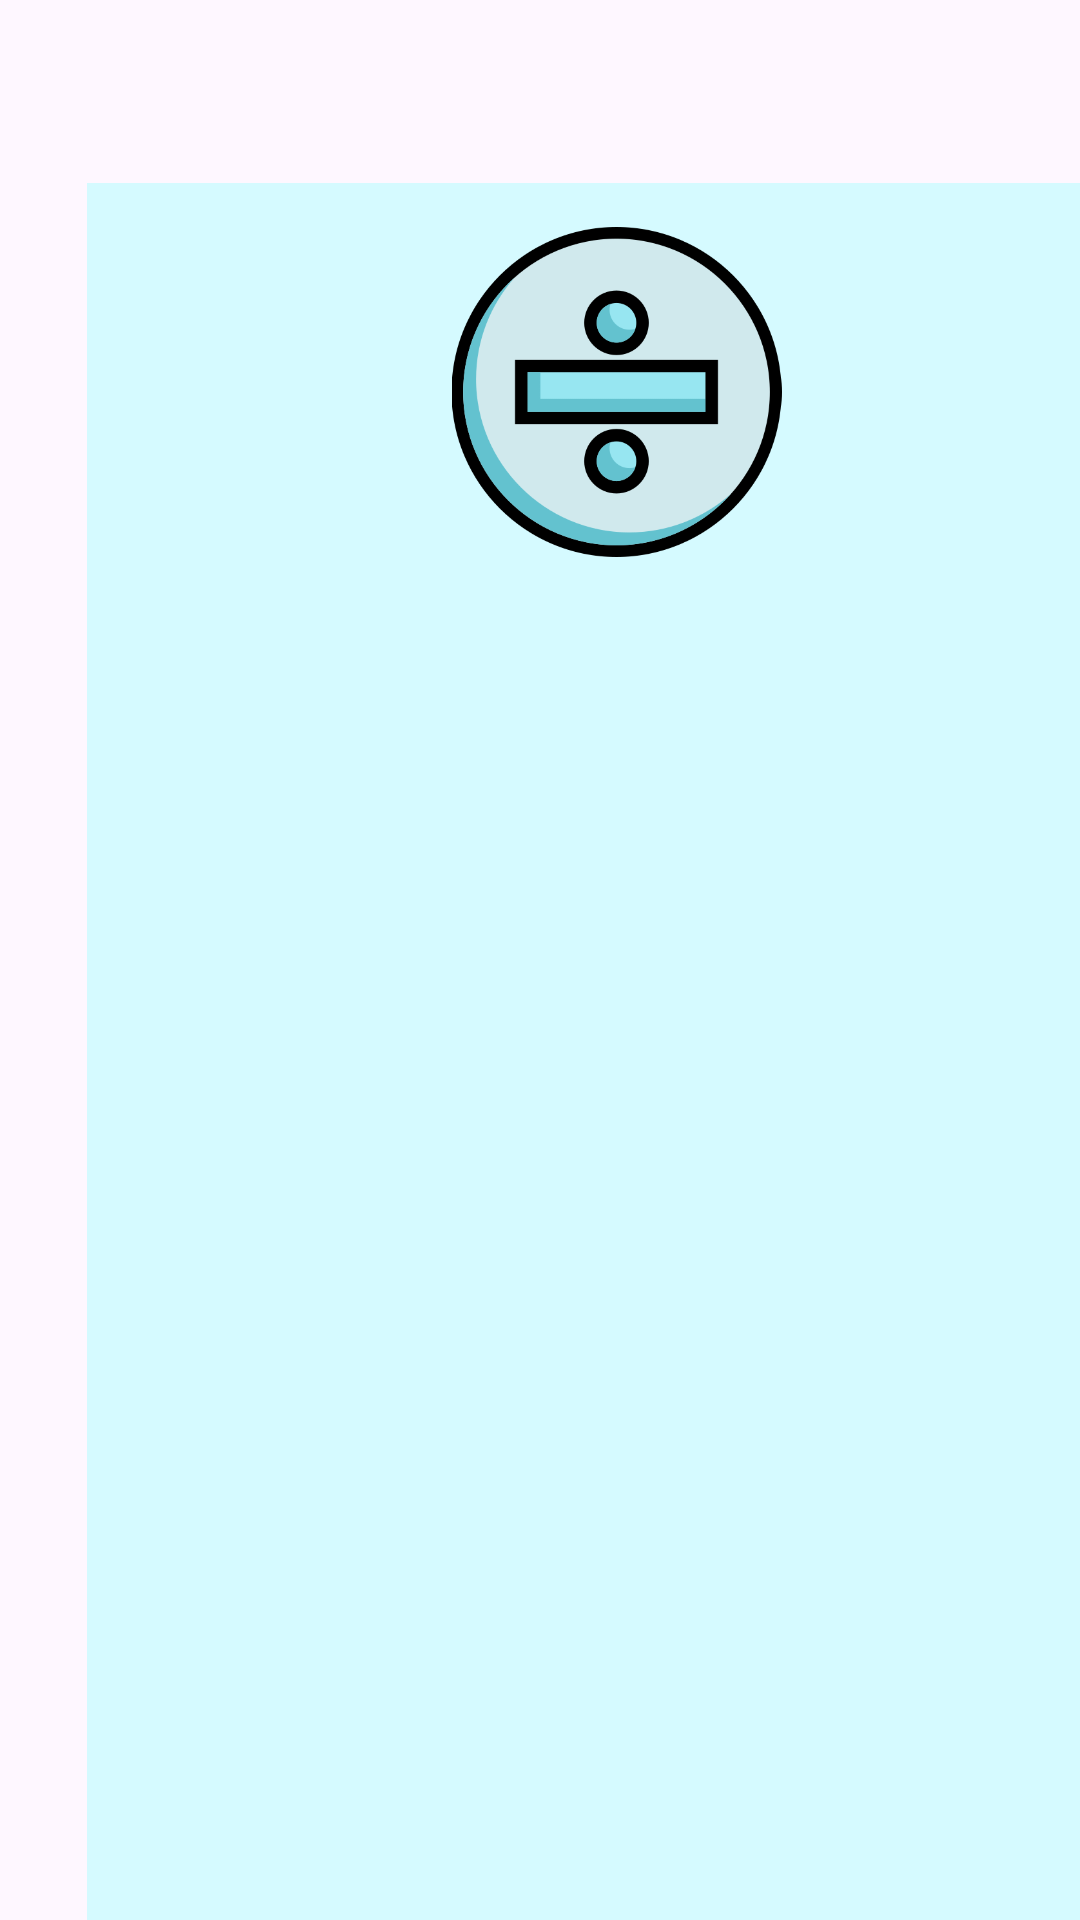

Write the Android layout XML for this screen, with the resource values it uses.
<!-- AndroidManifest.xml: application theme Theme.ProjeFix -->
<!-- res/layout/activity_main.xml -->
<?xml version="1.0" encoding="utf-8"?>
<androidx.constraintlayout.widget.ConstraintLayout xmlns:android="http://schemas.android.com/apk/res/android"
    xmlns:app="http://schemas.android.com/apk/res-auto"
    xmlns:tools="http://schemas.android.com/tools"
    android:id="@+id/btncalcular"
    android:layout_width="match_parent"
    android:layout_height="match_parent"
    android:backgroundTint="@color/Color2"
    android:foregroundTint="#2196F3"
    tools:context=".MainActivity">

    <View
        android:id="@+id/fundo"
        android:layout_width="353dp"
        android:layout_height="632dp"
        android:layout_marginStart="29dp"
        android:layout_marginTop="61dp"
        android:layout_marginEnd="29dp"
        android:layout_marginBottom="38dp"
        android:background="#D5FAFF"
        app:layout_constraintBottom_toBottomOf="parent"
        app:layout_constraintEnd_toEndOf="parent"
        app:layout_constraintHorizontal_bias="0.0"
        app:layout_constraintStart_toStartOf="parent"
        app:layout_constraintTop_toTopOf="parent"
        app:layout_constraintVertical_bias="0.0" />

    <TextView
        android:id="@+id/txtitulo"
        android:layout_width="wrap_content"
        android:layout_height="wrap_content"
        android:layout_marginStart="144dp"
        android:layout_marginTop="16dp"
        android:layout_marginEnd="145dp"
        android:layout_marginBottom="670dp"
        android:contentDescription="@string/app_name"
        android:fontFamily="sans-serif"
        android:text="@string/app_name"
        android:textAppearance="@style/TextAppearance.AppCompat.Large"
        android:textSize="34sp"
        app:layout_constraintBottom_toBottomOf="parent"
        app:layout_constraintEnd_toEndOf="parent"
        app:layout_constraintHorizontal_bias="1.0"
        app:layout_constraintStart_toStartOf="parent"
        app:layout_constraintTop_toTopOf="parent"
        app:layout_constraintVertical_bias="0.0"
        tools:text="@string/app_name" />

    <ImageView
        android:id="@+id/imageView2"
        android:layout_width="185dp"
        android:layout_height="110dp"
        android:layout_marginStart="113dp"
        android:layout_marginTop="85dp"
        android:layout_marginEnd="113dp"
        android:layout_marginBottom="536dp"
        android:contentDescription="@string/divisao"
        app:layout_constraintBottom_toBottomOf="parent"
        app:layout_constraintEnd_toEndOf="parent"
        app:layout_constraintHorizontal_bias="0.0"
        app:layout_constraintStart_toStartOf="parent"
        app:layout_constraintTop_toTopOf="parent"
        app:layout_constraintVertical_bias="0.104"
        app:srcCompat="@drawable/img1"
        tools:ignore="HardcodedText" />

    <EditText
        android:id="@+id/editA"
        android:layout_width="237dp"
        android:layout_height="58dp"
        android:layout_marginStart="87dp"
        android:layout_marginTop="219dp"
        android:layout_marginEnd="87dp"
        android:layout_marginBottom="454dp"
        android:autofillHints=""
        android:backgroundTint="#031265"
        android:backgroundTintMode="add"
        android:ems="10"
        android:hint='@string/digite_a'
        android:inputType="numberDecimal"
        android:textColor="#031265"
        android:textColorHint="#031265"
        app:layout_constraintBottom_toBottomOf="parent"
        app:layout_constraintEnd_toEndOf="parent"
        app:layout_constraintStart_toStartOf="parent"
        app:layout_constraintTop_toTopOf="parent" />

    <EditText
        android:id="@+id/editB"
        android:layout_width="237dp"
        android:layout_height="58dp"
        android:layout_marginStart="87dp"
        android:layout_marginTop="320dp"
        android:layout_marginEnd="87dp"
        android:layout_marginBottom="353dp"
        android:autofillHints=""
        android:backgroundTint="#031265"
        android:backgroundTintMode="add"
        android:drawableTint="#3F51B5"
        android:ems="10"
        android:hint='@string/digite_b'
        android:inputType="numberDecimal"
        android:textColor="#031265"
        android:textColorHint="#031265"
        app:layout_constraintBottom_toBottomOf="parent"
        app:layout_constraintEnd_toEndOf="parent"
        app:layout_constraintStart_toStartOf="parent"
        app:layout_constraintTop_toTopOf="parent" />

    <Button
        android:id="@+id/button"
        style="@android:style/Widget.DeviceDefault.Button.Borderless.Small"
        android:layout_width="237dp"
        android:layout_height="48dp"
        android:layout_marginStart="87dp"
        android:layout_marginTop="422dp"
        android:layout_marginEnd="87dp"
        android:layout_marginBottom="264dp"
        android:background="#2196F3"
        android:onClick="calcularMultiplo"
        android:text="Confirmar"
        app:layout_constraintBottom_toBottomOf="parent"
        app:layout_constraintEnd_toEndOf="parent"
        app:layout_constraintStart_toStartOf="parent"
        app:layout_constraintTop_toTopOf="parent"
        tools:ignore="HardcodedText,TextContrastCheck" />

    <TextView
        android:id="@+id/textresult"
        android:layout_width="wrap_content"
        android:layout_height="wrap_content"
        android:layout_marginStart="156dp"
        android:layout_marginTop="508dp"
        android:layout_marginEnd="156dp"
        android:layout_marginBottom="193dp"
        android:contentDescription="@string/result"
        android:text="@string/o_resultado_é"
        android:textAppearance="@style/TextAppearance.AppCompat.Large"
        android:textColor="#031265"
        android:textColorHint="#031265"
        app:layout_constraintBottom_toBottomOf="parent"
        app:layout_constraintEnd_toEndOf="parent"
        app:layout_constraintStart_toStartOf="parent"
        app:layout_constraintTop_toTopOf="parent"
        tools:text="@string/result" />

    <ImageView
        android:id="@+id/img2"
        android:layout_width="110dp"
        android:layout_height="70dp"
        android:layout_marginStart="150dp"
        android:layout_marginTop="645dp"
        android:layout_marginEnd="151dp"
        android:layout_marginBottom="16dp"
        android:contentDescription="@string/paraExercicio2"
        android:onClick="paraExercicio2"
        app:layout_constraintBottom_toBottomOf="parent"
        app:layout_constraintEnd_toEndOf="parent"
        app:layout_constraintHorizontal_bias="0.0"
        app:layout_constraintStart_toStartOf="parent"
        app:layout_constraintTop_toTopOf="parent"
        app:layout_constraintVertical_bias="0.817"
        app:srcCompat="@drawable/img2"
        tools:ignore="HardcodedText" />

</androidx.constraintlayout.widget.ConstraintLayout>
<!-- resources referenced by this layout -->
<resources>
  <color name="Color2">#FFFFFFFF</color>
  <!-- drawable img1: png bitmap (drawable, 33170 bytes) -->
  <!-- drawable img2: png bitmap (drawable, 50866 bytes) -->
  <string name="app_name">ProjeFix</string>
  <string name="digite_a">Digite um Número A:</string>
  <string name="digite_b">Digite um Número B:</string>
  <string name="divisao">Divisão</string>
  <string name="paraExercicio2">paraEx2</string>
  <string name="result">.....</string>
  <style name="Theme.ProjeFix" parent="Base.Theme.ProjeFix" />
  <style name="Base.Theme.ProjeFix" parent="Theme.Material3.DayNight.NoActionBar">
          
          
      </style>
</resources>
